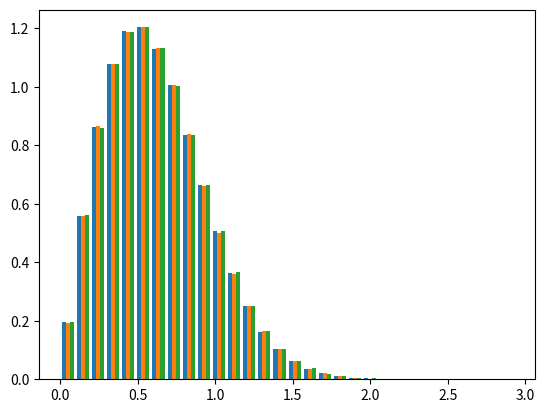

Here is the Python script that generated this plot: (Note: this script raises an exception after producing the figure.)
import numpy as np
import matplotlib.pyplot as plt
import time

# GAUSSIAN
# mu, sigma = 0, .5
# N = 10**6
# print(N)
# x = np.random.normal(mu, sigma, N)
# count, bins, ignored = plt.hist(x, 30, density=True)
# print(bins)
# plt.plot(bins, 1/(sigma * np.sqrt(2 * np.pi)) *
# 	               np.exp( - (bins - mu)**2 / (2 * sigma**2) ),
# 	               linewidth=2, color='r')
# plt.title('Gaussian pdf')
# plt.show()


# RAYLEIGH
# mu, sigma = 0, .5
# N = 10**6
# x = np.random.normal(mu, sigma, N)
# y = np.random.normal(mu, sigma, N)
# r = np.sqrt(x**2 + y**2)
# print(r.shape)
# count, bins, ignored = plt.hist(r, 100, density=True)
# pdfRayleigh = bins/(sigma**2) * np.exp( - bins**2 / (2 * sigma**2))
# plt.plot(bins, pdfRayleigh, linewidth=2, color='r')
# plt.title('Rayleigh pdf')
# plt.show()

# ALPHA-MU
sigma = .5
N = 10**6
alpha = 2
mu = 3


rAlphaMu = []
for i in np.arange(0, mu):
	print (i)
	x = np.random.normal(0, sigma, N)
	y = np.random.normal(0, sigma, N)
	r = np.sqrt(x**2 + y**2)
	rAlphaMu.append(r)
print(np.shape(rAlphaMu))

count, bins, ignored = plt.hist(rAlphaMu, 30, density=True)
pdfAlphaMu = alpha * mu**mu * bins**(alpha*mu -1) / ()
plt.plot(bins)
plt.title('Rayleigh pdf')
plt.show()